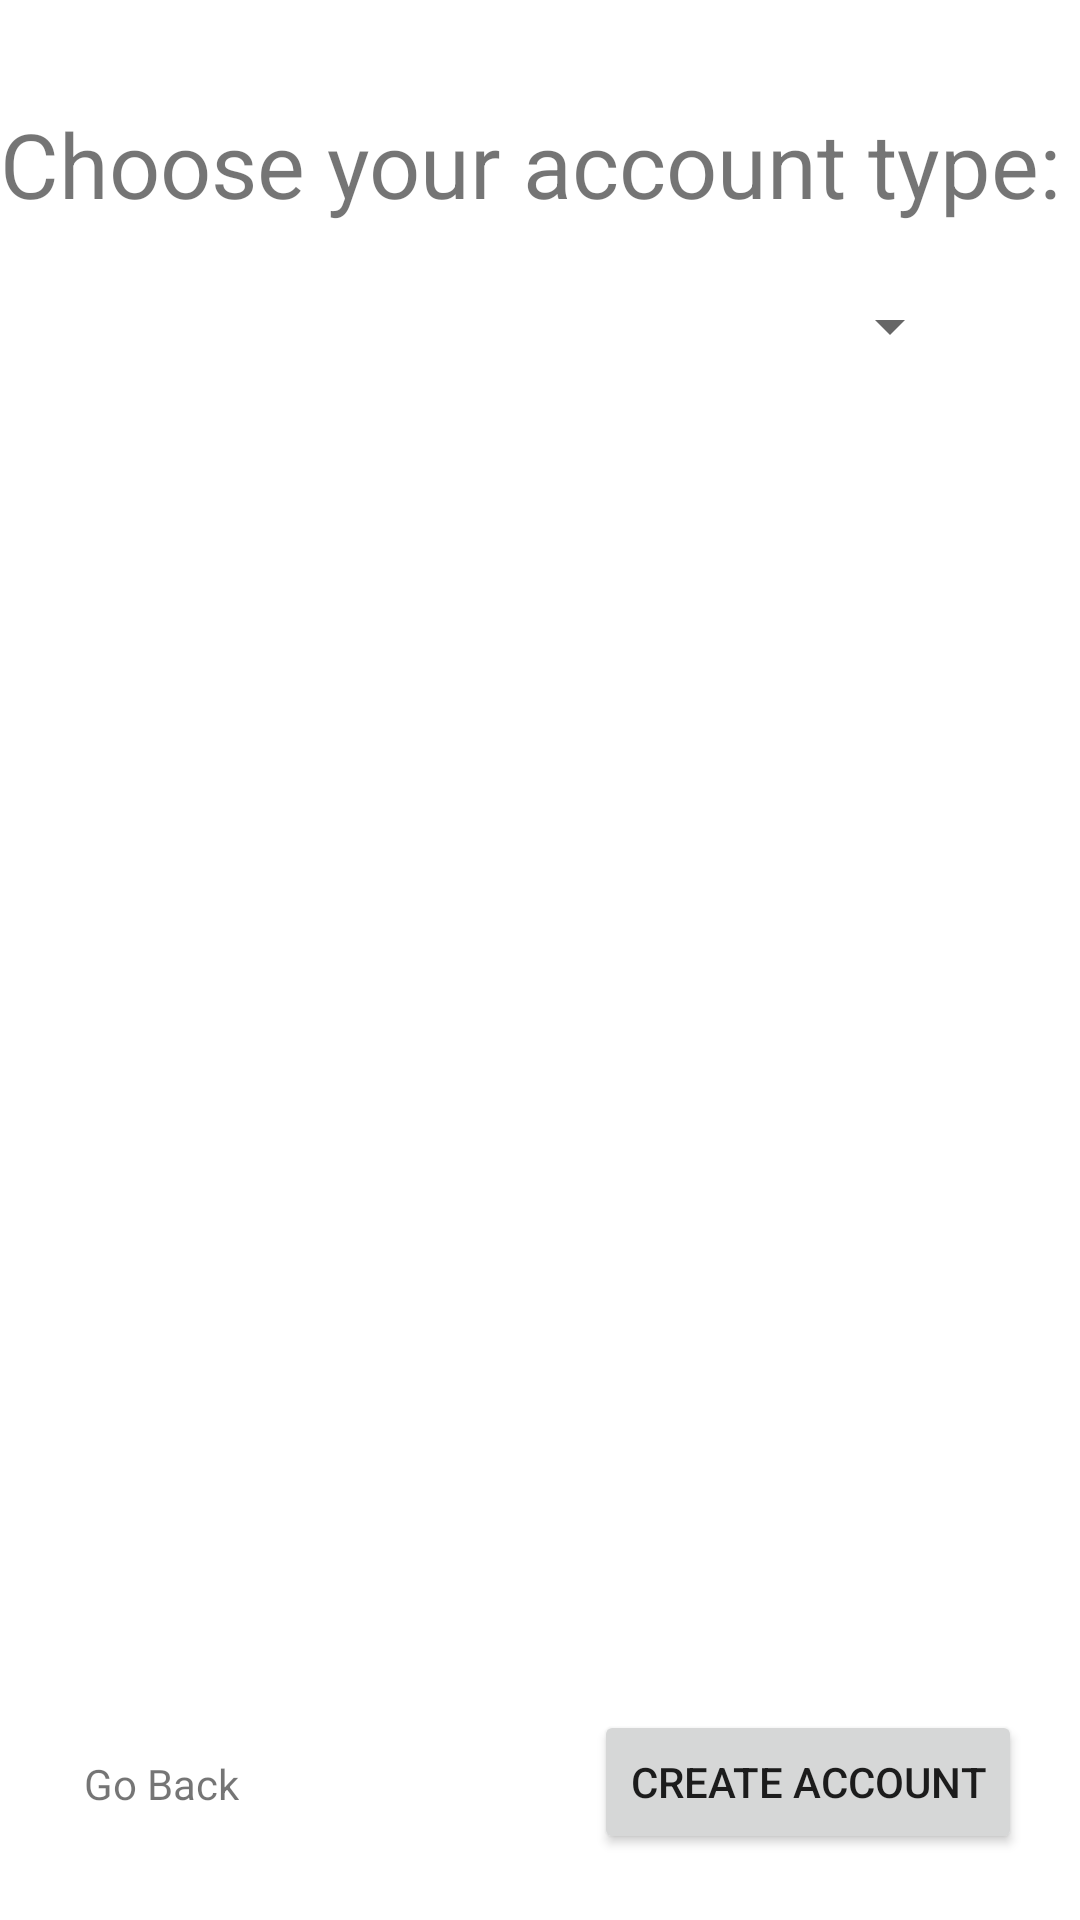

This screen was rendered from an Android layout file. Write that file and the resources it references.
<!-- AndroidManifest.xml: application theme Theme.DiamondCastApp -->
<!-- res/layout/activity_create_account2.xml -->
<?xml version="1.0" encoding="utf-8"?>
<androidx.constraintlayout.widget.ConstraintLayout xmlns:android="http://schemas.android.com/apk/res/android"
    xmlns:app="http://schemas.android.com/apk/res-auto"
    xmlns:tools="http://schemas.android.com/tools"
    android:layout_width="match_parent"
    android:layout_height="match_parent"
    tools:context=".CreateAccount2Activity">

    <TextView
        android:id="@+id/createAccount2GoBack"
        android:layout_width="wrap_content"
        android:layout_height="wrap_content"
        android:text="@string/go_back"
        android:onClick="goToCreateAccount1Activity"
        app:layout_constraintBottom_toBottomOf="parent"
        app:layout_constraintEnd_toEndOf="parent"
        app:layout_constraintHorizontal_bias="0.091"
        app:layout_constraintStart_toStartOf="parent"
        app:layout_constraintTop_toTopOf="parent"
        app:layout_constraintVertical_bias="0.942" />

    <Button
        android:id="@+id/createAccount2CreateAccount"
        android:layout_width="wrap_content"
        android:layout_height="wrap_content"
        android:onClick="createAccount"
        android:text="@string/create_account"
        app:layout_constraintBottom_toBottomOf="parent"
        app:layout_constraintEnd_toEndOf="parent"
        app:layout_constraintHorizontal_bias="0.911"
        app:layout_constraintStart_toStartOf="parent"
        app:layout_constraintTop_toTopOf="parent"
        app:layout_constraintVertical_bias="0.963" />

    <TextView
        android:id="@+id/createAccount2AccountTypeText"
        android:layout_width="361dp"
        android:layout_height="48dp"
        android:text="@string/accountTypeText"
        android:textSize="30sp"
        app:layout_constraintBottom_toBottomOf="parent"
        app:layout_constraintEnd_toEndOf="parent"
        app:layout_constraintStart_toStartOf="parent"
        app:layout_constraintTop_toTopOf="parent"
        app:layout_constraintVertical_bias="0.058" />

    <Spinner
        android:id="@+id/createAccount2AccountType"
        android:layout_width="282dp"
        android:layout_height="wrap_content"
        app:layout_constraintBottom_toBottomOf="parent"
        app:layout_constraintEnd_toEndOf="parent"
        app:layout_constraintHorizontal_bias="0.496"
        app:layout_constraintStart_toStartOf="parent"
        app:layout_constraintTop_toTopOf="parent"
        app:layout_constraintVertical_bias="0.157" />


</androidx.constraintlayout.widget.ConstraintLayout>
<!-- resources referenced by this layout -->
<resources>
  <string name="accountTypeText">Choose your account type:</string>
  <string name="create_account">Create Account</string>
  <string name="go_back">Go Back</string>
  <style name="Theme.DiamondCastApp" parent="Theme.MaterialComponents.DayNight.DarkActionBar">
          
          <item name="colorPrimary">@color/purple_500</item>
          <item name="colorPrimaryVariant">@color/purple_700</item>
          <item name="colorOnPrimary">@color/white</item>
          
          <item name="colorSecondary">@color/teal_200</item>
          <item name="colorSecondaryVariant">@color/teal_700</item>
          <item name="colorOnSecondary">@color/black</item>
          
          <item name="android:statusBarColor" tools:targetApi="l">?attr/colorPrimaryVariant</item>
          
      </style>
  <color name="purple_500">#FF6200EE</color>
  <color name="purple_700">#FF3700B3</color>
  <color name="white">#FFFFFFFF</color>
  <color name="teal_200">#FF03DAC5</color>
  <color name="teal_700">#FF018786</color>
  <color name="black">#FF000000</color>
</resources>
